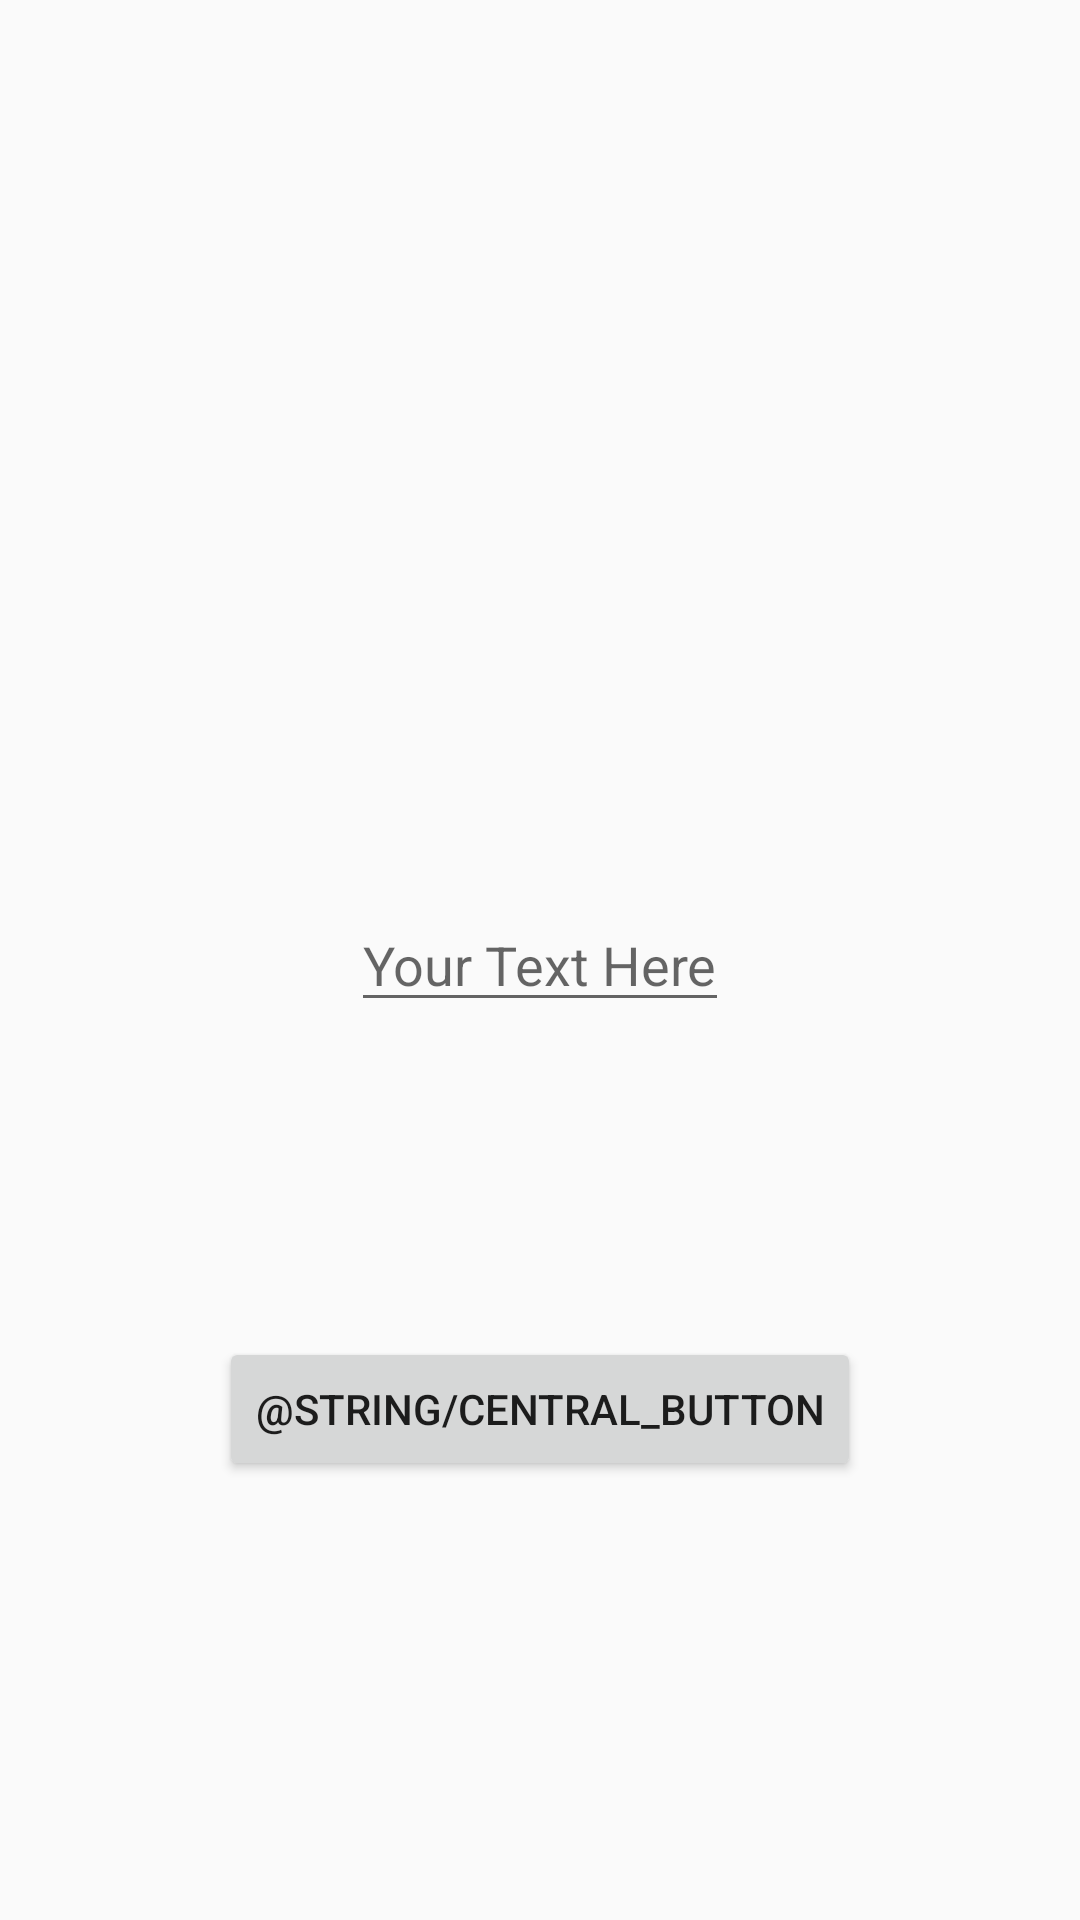

This screen was rendered from an Android layout file. Write that file and the resources it references.
<!-- AndroidManifest.xml: application theme AppTheme -->
<!-- res/layout/activity_1.xml -->
<?xml version="1.0" encoding="utf-8"?>
<android.support.constraint.ConstraintLayout xmlns:android="http://schemas.android.com/apk/res/android"
    xmlns:app="http://schemas.android.com/apk/res-auto"
    xmlns:tools="http://schemas.android.com/tools"
    android:layout_width="match_parent"
    android:layout_height="match_parent"
    tools:context="com.android.roweb.internship.firstapp.Activity1">

    <EditText
        android:id="@+id/edit_text_view"
        app:layout_constraintBottom_toBottomOf="parent"
        app:layout_constraintLeft_toLeftOf="parent"
        app:layout_constraintRight_toRightOf="parent"
        app:layout_constraintTop_toTopOf="parent"
        android:layout_width="wrap_content"
        android:layout_height="wrap_content"
        android:hint="@string/text_editor"/>

    <Button
        android:text="@string/central_button"
        app:layout_constraintBottom_toBottomOf="parent"
        app:layout_constraintLeft_toLeftOf="parent"
        app:layout_constraintRight_toRightOf="parent"
        app:layout_constraintTop_toTopOf="@+id/edit_text_view"
        android:layout_width="wrap_content"
        android:layout_height="wrap_content" />

</android.support.constraint.ConstraintLayout>
<!-- resources referenced by this layout -->
<resources>
  <string name="text_editor">Your Text Here</string>
  <style name="AppTheme" parent="Theme.AppCompat.Light.DarkActionBar">
          
          <item name="colorPrimary">@color/colorPrimary</item>
          <item name="colorPrimaryDark">@color/colorPrimaryDark</item>
          <item name="colorAccent">@color/colorAccent</item>
      </style>
  <!-- not gathered from this repository: default colours our renderer supplied (Android Studio template values) -->
  <color name="colorPrimary">#FF6200EE</color>
  <color name="colorPrimaryDark">#FF3700B3</color>
  <color name="colorAccent">#FF03DAC5</color>
</resources>
